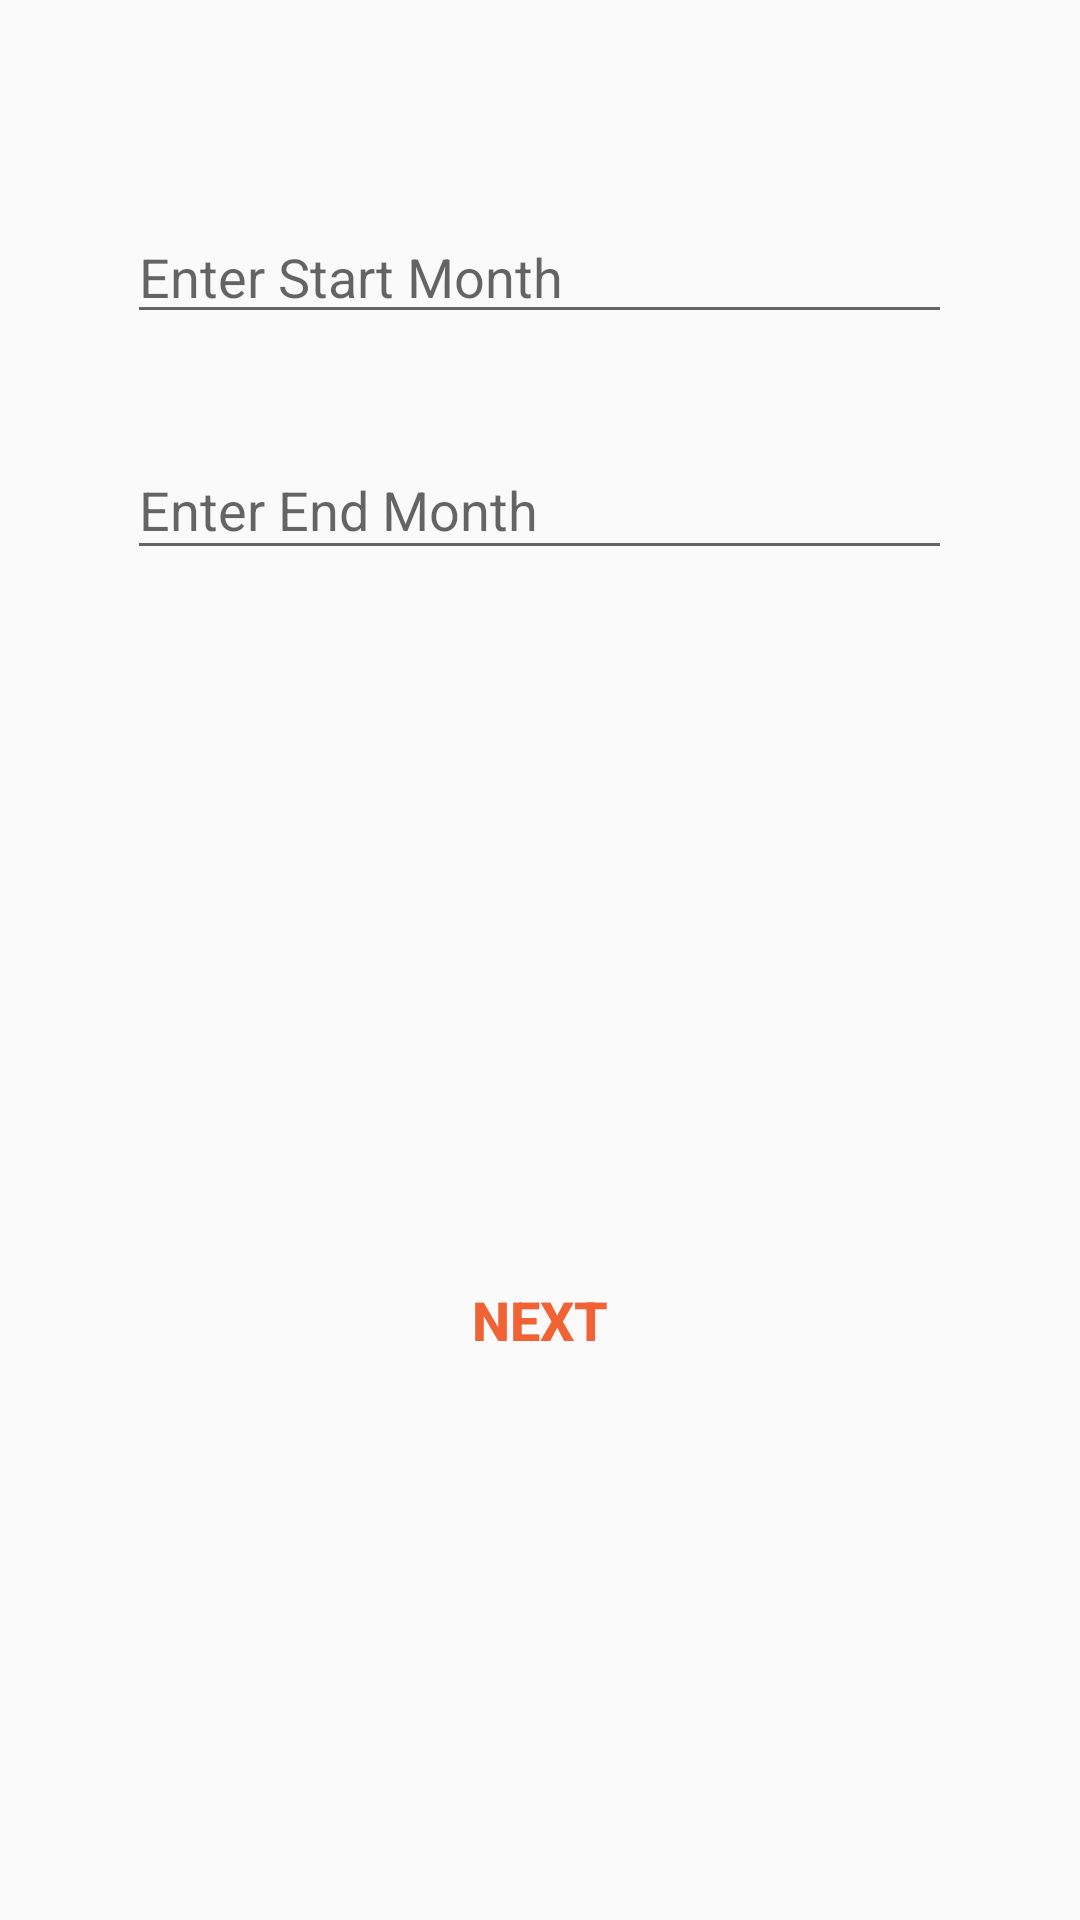

The Android layout XML behind this screen, and the referenced resources:
<!-- AndroidManifest.xml: application theme AppTheme -->
<!-- res/layout/fragment_calculate_month.xml -->
<?xml version="1.0" encoding="utf-8"?>

<RelativeLayout xmlns:android="http://schemas.android.com/apk/res/android"
    xmlns:tools="http://schemas.android.com/tools"
    android:layout_width="match_parent"
    android:layout_height="match_parent"
    tools:context=".Calculate_Month">

    <ImageView
        android:id="@+id/image"
        android:layout_width="wrap_content"
        android:layout_height="wrap_content"
        android:layout_alignBottom="@+id/actv1"
        android:layout_alignRight="@+id/actv1"
        android:layout_alignTop="@+id/actv1"
        android:padding="5dp"
        android:src="@drawable/baseline_arrow_drop_down_black_24" />

    <AutoCompleteTextView
        android:id="@+id/actv2"
        android:layout_width="275dp"
        android:layout_height="wrap_content"
        android:layout_alignParentTop="true"
        android:layout_centerHorizontal="true"
        android:layout_marginTop="70dp"
        android:hint="Enter Start Month"
        tools:layout_editor_absoluteX="83dp"
        tools:layout_editor_absoluteY="157dp" />

    <ImageView
        android:id="@+id/image1"
        android:layout_width="wrap_content"
        android:layout_height="wrap_content"
        android:layout_alignBottom="@+id/actv2"
        android:layout_alignEnd="@+id/actv2"
        android:layout_alignTop="@+id/actv2"
        android:contentDescription="To_Do"
        android:padding="5dp"
        android:src="@drawable/baseline_arrow_drop_down_black_24" />

    <Button
        android:id="@+id/btn"
        android:layout_width="110dp"
        android:layout_height="wrap_content"
        android:layout_alignParentBottom="true"
        android:layout_centerHorizontal="true"
        android:layout_marginBottom="176dp"
        android:background="@android:color/transparent"
        android:text="Next"
        android:textColor="@color/neil_patel"
        android:textColorHint="@color/neil_patel"
        android:textSize="18sp"
        android:textStyle="bold" />
    />

    <AutoCompleteTextView
        android:id="@+id/actv1"
        android:layout_width="275dp"
        android:layout_height="43dp"
        android:layout_alignParentTop="true"
        android:layout_centerHorizontal="true"
        android:layout_marginTop="147dp"
        android:hint="Enter End Month"
        tools:layout_editor_absoluteX="83dp"
        tools:layout_editor_absoluteY="82dp" />


</RelativeLayout>
<!-- resources referenced by this layout -->
<resources>
  <color name="neil_patel">#f16334</color>
  <style name="AppTheme" parent="Theme.AppCompat.Light.DarkActionBar">
          
          <item name="colorPrimary">@color/colorPrimary</item>
          <item name="colorPrimaryDark">@color/colorPrimaryDark</item>
          <item name="colorAccent">@color/colorAccent</item>
      </style>
  <color name="colorPrimary">#d74e26</color>
  <color name="colorPrimaryDark">#ef6334</color>
  <color name="colorAccent">#FF5722</color>
</resources>
